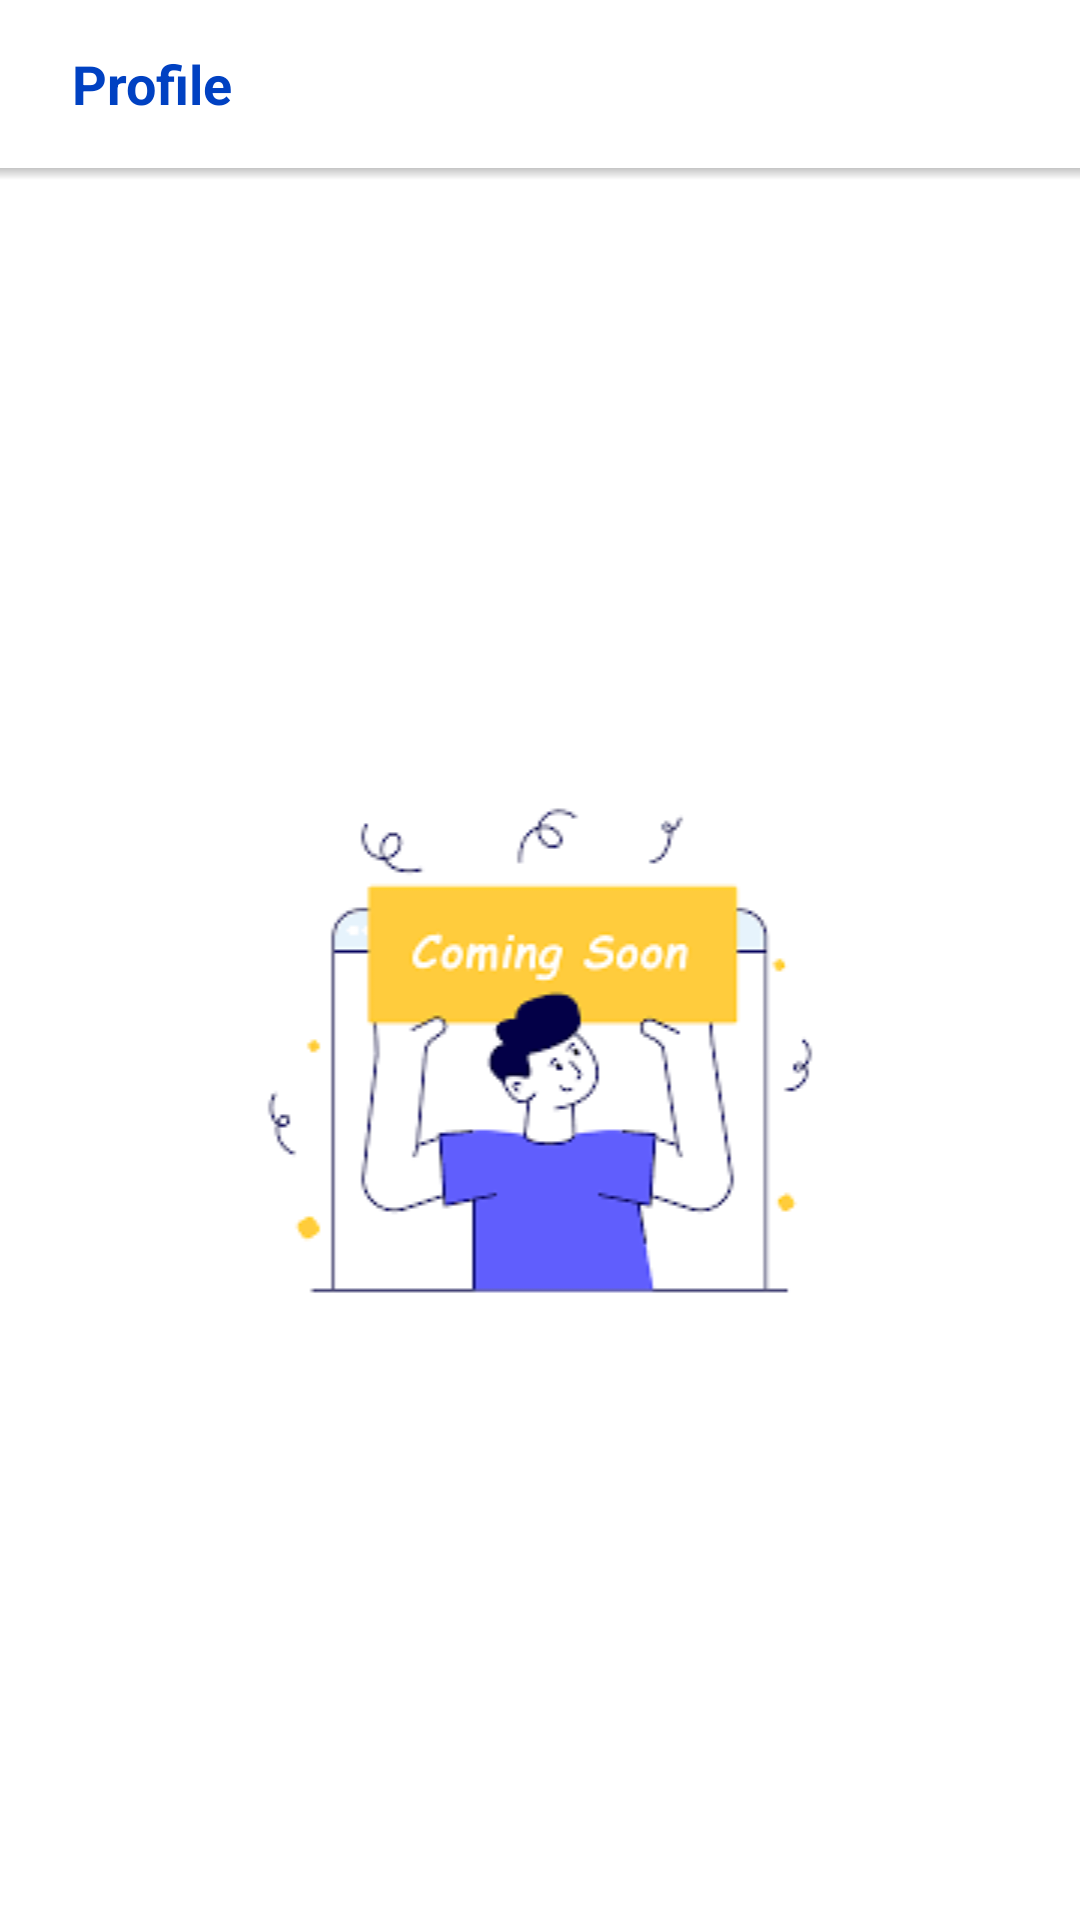

Android layout source for this screen:
<!-- AndroidManifest.xml: application theme Theme.Assignment -->
<!-- res/layout/fragment_common_coming_soon.xml -->
<?xml version="1.0" encoding="utf-8"?>
<androidx.constraintlayout.widget.ConstraintLayout xmlns:android="http://schemas.android.com/apk/res/android"
    xmlns:app="http://schemas.android.com/apk/res-auto"
    xmlns:tools="http://schemas.android.com/tools"
    android:layout_width="match_parent"
    android:layout_height="match_parent"
    android:background="@color/app_background"
    tools:context=".ui.more.FragmentTodo">

    <include android:id="@+id/title_layout"
        layout="@layout/common_title" />

    <ImageView
        android:id="@+id/iv_coming_soon"
        android:layout_width="0dp"
        android:layout_height="wrap_content"
        android:src="@drawable/img_coming_soon"
        app:layout_constraintBottom_toBottomOf="parent"
        app:layout_constraintEnd_toEndOf="parent"
        app:layout_constraintStart_toStartOf="parent"
        app:layout_constraintTop_toBottomOf="@+id/title_layout" />

</androidx.constraintlayout.widget.ConstraintLayout>
<!-- res/layout/common_title.xml (included above) -->
<?xml version="1.0" encoding="utf-8"?>
<androidx.constraintlayout.widget.ConstraintLayout xmlns:android="http://schemas.android.com/apk/res/android"
    xmlns:app="http://schemas.android.com/apk/res-auto"
    android:layout_width="match_parent"
    android:layout_height="wrap_content">
    <TextView
        android:id="@+id/tv_title"
        android:layout_width="match_parent"
        android:layout_height="wrap_content"
        android:gravity="center_vertical"
        android:minHeight="?android:attr/actionBarSize"
        android:paddingStart="24dp"
        android:paddingEnd="24dp"
        android:text="Profile"
        android:foreground="?android:attr/selectableItemBackground"
        android:textColor="@color/app_secondary"
        android:textSize="18sp"
        android:textStyle="bold"
        app:layout_constraintStart_toStartOf="parent"
        app:layout_constraintTop_toTopOf="parent" />

    <View
        android:id="@+id/view"
        android:layout_width="match_parent"
        android:layout_height="4dp"
        android:background="@drawable/toolbar_shadow"
        app:layout_constraintEnd_toEndOf="parent"
        app:layout_constraintStart_toStartOf="parent"
        app:layout_constraintTop_toBottomOf="@id/tv_title" />
</androidx.constraintlayout.widget.ConstraintLayout>
<!-- resources referenced by this layout -->
<resources>
  <color name="app_background">#ffffff</color>
  <color name="app_secondary">#0041C2</color>
  <!-- drawable img_coming_soon: png bitmap (drawable, 4447 bytes) -->
  <!-- drawable toolbar_shadow (drawable) -->
  <?xml version="1.0" encoding="utf-8"?>
  <shape xmlns:android="http://schemas.android.com/apk/res/android"
      android:shape="rectangle">
  
      <gradient
          android:angle="90"
          android:endColor="#3A000000"
          android:startColor="@android:color/transparent" />
  
  </shape>
  <style name="Theme.Assignment" parent="Theme.AppCompat.Light.NoActionBar">
          <item name="colorPrimary">@color/app_primary</item>
          <item name="colorPrimaryVariant">@color/app_secondary</item>
          <item name="colorOnPrimary">@color/app_white</item>
          <item name="colorSecondary">@color/app_teal</item>
          <item name="colorSecondaryVariant">@color/app_teal_700</item>
          <item name="colorOnSecondary">@color/app_black</item>
          <item name="android:statusBarColor">@color/app_white</item>
          <item name="android:windowLightStatusBar">true</item>
  
      </style>
  <color name="app_primary">#0041C2</color>
  <color name="app_white">#FFFFFFFF</color>
  <color name="app_teal">#FF03DAC5</color>
  <color name="app_teal_700">#FF018786</color>
  <color name="app_black">#FF000000</color>
</resources>
